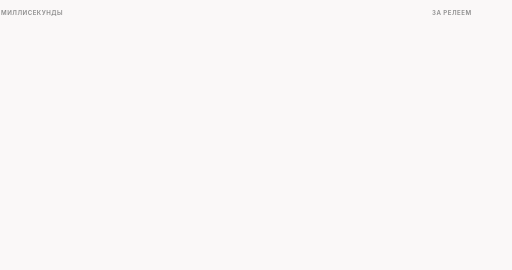
t = 0.00 s
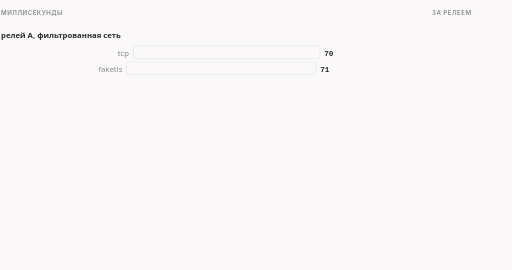
t = 1.65 s
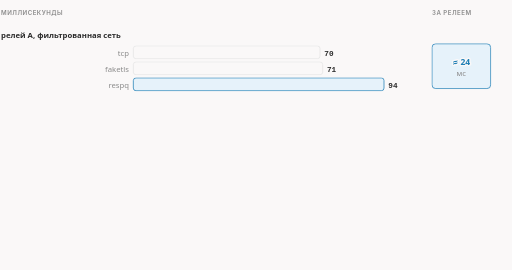
t = 3.06 s
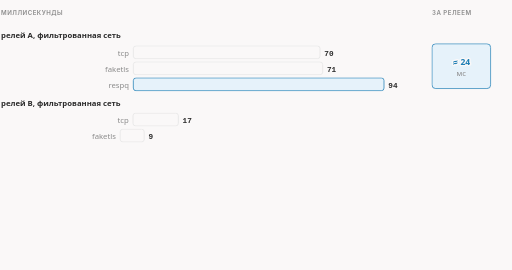
t = 4.95 s
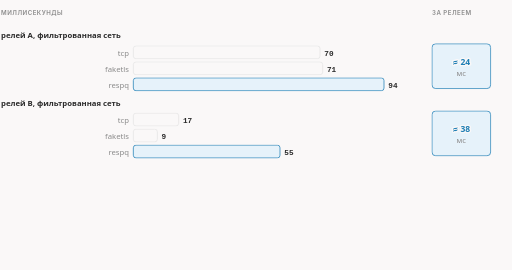
t = 6.46 s
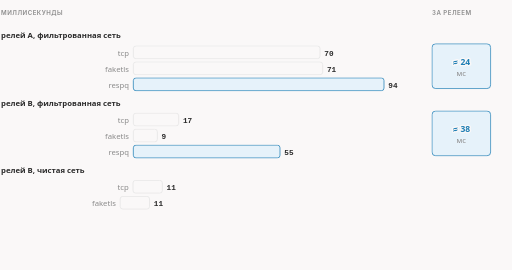
t = 8.35 s

The animated SVG that drew these frames (rendered in a browser with its animation timeline set to each time). Animation: 16 CSS @keyframes rules; frames cover the first 8.35 s, repeats indefinitely.

<svg xmlns="http://www.w3.org/2000/svg" class="dsh-mtproxy-latency" viewBox="0 0 960 506" width="960" height="506" role="img" aria-labelledby="dsh-mtproxy-latency-t dsh-mtproxy-latency-d">
<title id="dsh-mtproxy-latency-t">Сеть не добавляет задержки: на одном релее цифры одинаковы</title>
<desc id="dsh-mtproxy-latency-d">Время в миллисекундах для трёх отрезков соединения: tcp до релея, faketls — ответ релея, respq — путь через релей до Telegram и обратно. Релей B даёт почти те же цифры в фильтрованной и в чистой сети: фильтрация задержки не добавляет. «За релеем» — примерно respq минус tcp.</desc>
<style>.dsh-mtproxy-latency{--fg:var(--dark,#2b2b2b);--fg2:var(--darkgray,#4e4e4e);--mute:var(--gray,#8a8a8a);--line:var(--lightgray,#e5e5e5);--acc:var(--secondary,#1f7fb5);--tint:var(--highlight,rgba(178,225,255,.28));--bg:var(--light,#faf8f8);--rej:#c4372b;--rejt:rgba(196,55,43,.10)}@media (prefers-color-scheme:dark){.dsh-mtproxy-latency{--fg:var(--dark,#ebebec);--fg2:var(--darkgray,#d4d4d4);--mute:var(--gray,#8c8c8c);--line:var(--lightgray,#393639);--acc:var(--secondary,#b2e1ff);--tint:var(--highlight,rgba(178,225,255,.12));--bg:var(--light,#161618);--rej:#ff8f80;--rejt:rgba(255,143,128,.13)}}.dsh-mtproxy-latency .dsh-mtproxy-latency-bg{fill:var(--bg)}.dsh-mtproxy-latency text{font-family:var(--bodyFont,'Source Sans 3'),system-ui,-apple-system,'Segoe UI',Roboto,sans-serif;font-size:16px;fill:var(--fg2)}.dsh-mtproxy-latency .dsh-mtproxy-latency-t{paint-order:stroke;stroke:var(--bg);stroke-width:5px;stroke-linejoin:round}.dsh-mtproxy-latency .dsh-mtproxy-latency-tk{font-weight:600;fill:var(--fg);paint-order:stroke;stroke:var(--bg);stroke-width:5px;stroke-linejoin:round}.dsh-mtproxy-latency .dsh-mtproxy-latency-m{font-family:var(--codeFont,'JetBrains Mono'),ui-monospace,'Cascadia Code',Consolas,monospace;font-size:14.5px;paint-order:stroke;stroke:var(--bg);stroke-width:5px;stroke-linejoin:round}.dsh-mtproxy-latency .dsh-mtproxy-latency-mk{font-family:var(--codeFont,'JetBrains Mono'),ui-monospace,'Cascadia Code',Consolas,monospace;font-size:14.5px;font-weight:600;fill:var(--fg)}.dsh-mtproxy-latency .dsh-mtproxy-latency-ml{font-family:var(--codeFont,'JetBrains Mono'),ui-monospace,'Cascadia Code',Consolas,monospace;font-size:18px;font-weight:600;fill:var(--fg)}.dsh-mtproxy-latency .dsh-mtproxy-latency-cap{font-family:var(--headerFont,Inter),system-ui,-apple-system,'Segoe UI',Roboto,sans-serif;font-size:11.5px;font-weight:600;letter-spacing:.08em;text-transform:uppercase;fill:var(--mute)}.dsh-mtproxy-latency .dsh-mtproxy-latency-sm{font-size:14.5px}.dsh-mtproxy-latency .dsh-mtproxy-latency-mu{fill:var(--mute)}.dsh-mtproxy-latency .dsh-mtproxy-latency-fg{fill:var(--fg)}.dsh-mtproxy-latency .dsh-mtproxy-latency-acc{fill:var(--acc)}.dsh-mtproxy-latency .dsh-mtproxy-latency-rej{fill:var(--rej)}.dsh-mtproxy-latency .dsh-mtproxy-latency-c{text-anchor:middle}.dsh-mtproxy-latency .dsh-mtproxy-latency-r{text-anchor:end}.dsh-mtproxy-latency .dsh-mtproxy-latency-bx{fill:var(--bg);stroke:var(--line);stroke-width:1.4}.dsh-mtproxy-latency .dsh-mtproxy-latency-bxa{fill:var(--tint);stroke:var(--acc);stroke-width:1.4}.dsh-mtproxy-latency .dsh-mtproxy-latency-bxr{fill:var(--rejt);stroke:var(--rej);stroke-width:1.4}.dsh-mtproxy-latency .dsh-mtproxy-latency-bxd{fill:none;stroke:var(--mute);stroke-width:1.3;stroke-dasharray:3 3}.dsh-mtproxy-latency .dsh-mtproxy-latency-bxn{fill:none;stroke:none}.dsh-mtproxy-latency .dsh-mtproxy-latency-lf{fill:none;stroke:var(--line);stroke-width:1.2}.dsh-mtproxy-latency .dsh-mtproxy-latency-lfd{fill:none;stroke:var(--line);stroke-width:1.2;stroke-dasharray:4 5}.dsh-mtproxy-latency .dsh-mtproxy-latency-lm{fill:none;stroke:var(--mute);stroke-width:1.4}.dsh-mtproxy-latency .dsh-mtproxy-latency-lmd{fill:none;stroke:var(--mute);stroke-width:1.4;stroke-dasharray:4 5}.dsh-mtproxy-latency .dsh-mtproxy-latency-lr{fill:none;stroke:var(--rej);stroke-width:2}.dsh-mtproxy-latency .dsh-mtproxy-latency-la{fill:none;stroke:var(--acc);stroke-width:2}.dsh-mtproxy-latency .dsh-mtproxy-latency-ln-a{fill:none;stroke:var(--acc);stroke-width:2;stroke-dasharray:100}.dsh-mtproxy-latency .dsh-mtproxy-latency-ln-f{fill:none;stroke:var(--fg2);stroke-width:2;stroke-dasharray:100}.dsh-mtproxy-latency .dsh-mtproxy-latency-ln-r{fill:none;stroke:var(--rej);stroke-width:2;stroke-dasharray:100}.dsh-mtproxy-latency .dsh-mtproxy-latency-sl-a{fill:none;stroke:var(--acc);stroke-width:2}.dsh-mtproxy-latency .dsh-mtproxy-latency-sl-f{fill:none;stroke:var(--fg2);stroke-width:2}.dsh-mtproxy-latency .dsh-mtproxy-latency-sl-r{fill:none;stroke:var(--rej);stroke-width:2}.dsh-mtproxy-latency .dsh-mtproxy-latency-bxbg{fill:var(--bg);stroke:none}.dsh-mtproxy-latency .dsh-mtproxy-latency-hd-a{fill:var(--acc)}.dsh-mtproxy-latency .dsh-mtproxy-latency-hd-f{fill:var(--fg2)}.dsh-mtproxy-latency .dsh-mtproxy-latency-hd-r{fill:var(--rej)}.dsh-mtproxy-latency .dsh-mtproxy-latency-dot{fill:var(--acc)}.dsh-mtproxy-latency .dsh-mtproxy-latency-ring{fill:none;stroke:var(--acc);stroke-width:1.8}.dsh-mtproxy-latency .dsh-mtproxy-latency-nd{fill:var(--bg);stroke:var(--mute);stroke-width:1.5}.dsh-mtproxy-latency .dsh-mtproxy-latency-ndr{fill:var(--rejt);stroke:var(--rej);stroke-width:1.8}.dsh-mtproxy-latency .dsh-mtproxy-latency-nda{fill:var(--tint);stroke:var(--acc);stroke-width:1.8}.dsh-mtproxy-latency .a{animation-duration:14s;animation-timing-function:cubic-bezier(.3,.6,.25,1);animation-iteration-count:infinite;animation-fill-mode:both}@media (prefers-reduced-motion:reduce){.dsh-mtproxy-latency .a{animation:none}.dsh-mtproxy-latency .tr{display:none}}figure.dsh-mtproxy-latency-fig{margin:1.6rem 0;overflow-x:auto}figure.dsh-mtproxy-latency-fig>svg{display:block;width:100%;min-width:680px;height:auto}@keyframes dsh-mtproxy-latency-k1{0.0%{opacity:0;transform:translate(0px,0px)}4.286%{opacity:0;transform:translate(0px,0px)}6.071%{opacity:1;transform:translate(0px,0px)}96.071%{opacity:1;transform:translate(0px,0px)}98.929%{opacity:0;transform:translate(0px,0px)}100%{opacity:0;transform:translate(0px,0px)}}.dsh-mtproxy-latency .dsh-mtproxy-latency-e1{animation-name:dsh-mtproxy-latency-k1}@keyframes dsh-mtproxy-latency-k2{0.0%{opacity:0;transform:translate(-30px,0px)}6.429%{opacity:0;transform:translate(-30px,0px)}7.857%{opacity:1;transform:translate(-30px,0px)}12.143%{opacity:1;transform:translate(0px,0px)}96.071%{opacity:1;transform:translate(0px,0px)}98.929%{opacity:0;transform:translate(0px,0px)}100%{opacity:0;transform:translate(0px,0px)}}.dsh-mtproxy-latency .dsh-mtproxy-latency-e2{animation-name:dsh-mtproxy-latency-k2}@keyframes dsh-mtproxy-latency-k3{0.0%{opacity:0;transform:translate(-30px,0px)}9.286%{opacity:0;transform:translate(-30px,0px)}10.714%{opacity:1;transform:translate(-30px,0px)}15.0%{opacity:1;transform:translate(0px,0px)}96.071%{opacity:1;transform:translate(0px,0px)}98.929%{opacity:0;transform:translate(0px,0px)}100%{opacity:0;transform:translate(0px,0px)}}.dsh-mtproxy-latency .dsh-mtproxy-latency-e3{animation-name:dsh-mtproxy-latency-k3}@keyframes dsh-mtproxy-latency-k4{0.0%{opacity:0;transform:translate(-30px,0px)}12.143%{opacity:0;transform:translate(-30px,0px)}13.571%{opacity:1;transform:translate(-30px,0px)}17.857%{opacity:1;transform:translate(0px,0px)}96.071%{opacity:1;transform:translate(0px,0px)}98.929%{opacity:0;transform:translate(0px,0px)}100%{opacity:0;transform:translate(0px,0px)}}.dsh-mtproxy-latency .dsh-mtproxy-latency-e4{animation-name:dsh-mtproxy-latency-k4}@keyframes dsh-mtproxy-latency-k5{0.0%{opacity:0;transform:translate(0px,0px)}17.143%{opacity:0;transform:translate(0px,0px)}19.643%{opacity:1;transform:translate(0px,0px)}96.071%{opacity:1;transform:translate(0px,0px)}98.929%{opacity:0;transform:translate(0px,0px)}100%{opacity:0;transform:translate(0px,0px)}}.dsh-mtproxy-latency .dsh-mtproxy-latency-e5{animation-name:dsh-mtproxy-latency-k5}@keyframes dsh-mtproxy-latency-k6{0.0%{opacity:0;transform:translate(0px,0px)}28.571%{opacity:0;transform:translate(0px,0px)}30.357%{opacity:1;transform:translate(0px,0px)}96.071%{opacity:1;transform:translate(0px,0px)}98.929%{opacity:0;transform:translate(0px,0px)}100%{opacity:0;transform:translate(0px,0px)}}.dsh-mtproxy-latency .dsh-mtproxy-latency-e6{animation-name:dsh-mtproxy-latency-k6}@keyframes dsh-mtproxy-latency-k7{0.0%{opacity:0;transform:translate(-30px,0px)}30.714%{opacity:0;transform:translate(-30px,0px)}32.143%{opacity:1;transform:translate(-30px,0px)}36.429%{opacity:1;transform:translate(0px,0px)}96.071%{opacity:1;transform:translate(0px,0px)}98.929%{opacity:0;transform:translate(0px,0px)}100%{opacity:0;transform:translate(0px,0px)}}.dsh-mtproxy-latency .dsh-mtproxy-latency-e7{animation-name:dsh-mtproxy-latency-k7}@keyframes dsh-mtproxy-latency-k8{0.0%{opacity:0;transform:translate(-30px,0px)}33.571%{opacity:0;transform:translate(-30px,0px)}35.0%{opacity:1;transform:translate(-30px,0px)}39.286%{opacity:1;transform:translate(0px,0px)}96.071%{opacity:1;transform:translate(0px,0px)}98.929%{opacity:0;transform:translate(0px,0px)}100%{opacity:0;transform:translate(0px,0px)}}.dsh-mtproxy-latency .dsh-mtproxy-latency-e8{animation-name:dsh-mtproxy-latency-k8}@keyframes dsh-mtproxy-latency-k9{0.0%{opacity:0;transform:translate(-30px,0px)}36.429%{opacity:0;transform:translate(-30px,0px)}37.857%{opacity:1;transform:translate(-30px,0px)}42.143%{opacity:1;transform:translate(0px,0px)}96.071%{opacity:1;transform:translate(0px,0px)}98.929%{opacity:0;transform:translate(0px,0px)}100%{opacity:0;transform:translate(0px,0px)}}.dsh-mtproxy-latency .dsh-mtproxy-latency-e9{animation-name:dsh-mtproxy-latency-k9}@keyframes dsh-mtproxy-latency-k10{0.0%{opacity:0;transform:translate(0px,0px)}41.429%{opacity:0;transform:translate(0px,0px)}43.929%{opacity:1;transform:translate(0px,0px)}96.071%{opacity:1;transform:translate(0px,0px)}98.929%{opacity:0;transform:translate(0px,0px)}100%{opacity:0;transform:translate(0px,0px)}}.dsh-mtproxy-latency .dsh-mtproxy-latency-e10{animation-name:dsh-mtproxy-latency-k10}@keyframes dsh-mtproxy-latency-k11{0.0%{opacity:0;transform:translate(0px,0px)}52.857%{opacity:0;transform:translate(0px,0px)}54.643%{opacity:1;transform:translate(0px,0px)}96.071%{opacity:1;transform:translate(0px,0px)}98.929%{opacity:0;transform:translate(0px,0px)}100%{opacity:0;transform:translate(0px,0px)}}.dsh-mtproxy-latency .dsh-mtproxy-latency-e11{animation-name:dsh-mtproxy-latency-k11}@keyframes dsh-mtproxy-latency-k12{0.0%{opacity:0;transform:translate(-30px,0px)}55.0%{opacity:0;transform:translate(-30px,0px)}56.429%{opacity:1;transform:translate(-30px,0px)}60.714%{opacity:1;transform:translate(0px,0px)}96.071%{opacity:1;transform:translate(0px,0px)}98.929%{opacity:0;transform:translate(0px,0px)}100%{opacity:0;transform:translate(0px,0px)}}.dsh-mtproxy-latency .dsh-mtproxy-latency-e12{animation-name:dsh-mtproxy-latency-k12}@keyframes dsh-mtproxy-latency-k13{0.0%{opacity:0;transform:translate(-30px,0px)}57.857%{opacity:0;transform:translate(-30px,0px)}59.286%{opacity:1;transform:translate(-30px,0px)}63.571%{opacity:1;transform:translate(0px,0px)}96.071%{opacity:1;transform:translate(0px,0px)}98.929%{opacity:0;transform:translate(0px,0px)}100%{opacity:0;transform:translate(0px,0px)}}.dsh-mtproxy-latency .dsh-mtproxy-latency-e13{animation-name:dsh-mtproxy-latency-k13}@keyframes dsh-mtproxy-latency-k14{0.0%{opacity:0;transform:translate(-30px,0px)}60.714%{opacity:0;transform:translate(-30px,0px)}62.143%{opacity:1;transform:translate(-30px,0px)}66.429%{opacity:1;transform:translate(0px,0px)}96.071%{opacity:1;transform:translate(0px,0px)}98.929%{opacity:0;transform:translate(0px,0px)}100%{opacity:0;transform:translate(0px,0px)}}.dsh-mtproxy-latency .dsh-mtproxy-latency-e14{animation-name:dsh-mtproxy-latency-k14}@keyframes dsh-mtproxy-latency-k15{0.0%{opacity:0;transform:translate(0px,0px)}65.714%{opacity:0;transform:translate(0px,0px)}68.214%{opacity:1;transform:translate(0px,0px)}96.071%{opacity:1;transform:translate(0px,0px)}98.929%{opacity:0;transform:translate(0px,0px)}100%{opacity:0;transform:translate(0px,0px)}}.dsh-mtproxy-latency .dsh-mtproxy-latency-e15{animation-name:dsh-mtproxy-latency-k15}@keyframes dsh-mtproxy-latency-k16{0.0%{opacity:0;transform:translate(0px,0px)}81.429%{opacity:0;transform:translate(0px,0px)}83.929%{opacity:1;transform:translate(0px,0px)}96.071%{opacity:1;transform:translate(0px,0px)}98.929%{opacity:0;transform:translate(0px,0px)}100%{opacity:0;transform:translate(0px,0px)}}.dsh-mtproxy-latency .dsh-mtproxy-latency-e16{animation-name:dsh-mtproxy-latency-k16}.dsh-mtproxy-latency .dsh-mtproxy-latency-dsh{stroke-dasharray:5 5}</style>
<rect class="dsh-mtproxy-latency-bg" x="0" y="0" width="960" height="506"/>
<text class="dsh-mtproxy-latency-cap" x="2" y="28">миллисекунды</text>
<text class="dsh-mtproxy-latency-cap" x="810" y="28">за релеем</text>
<g class="a dsh-mtproxy-latency-e1"><text class="dsh-mtproxy-latency-tk dsh-mtproxy-latency-sm" x="2" y="72">релей A, фильтрованная сеть</text></g>
<g class="a dsh-mtproxy-latency-e2"><rect class="dsh-mtproxy-latency-bx" x="250" y="86" width="350.0" height="24" rx="5"/><text class="dsh-mtproxy-latency-mk dsh-mtproxy-latency-sm" x="608.0" y="104">70</text><text class="dsh-mtproxy-latency-mu dsh-mtproxy-latency-sm dsh-mtproxy-latency-r" x="242" y="104">tcp</text></g>
<g class="a dsh-mtproxy-latency-e3"><rect class="dsh-mtproxy-latency-bx" x="250" y="116" width="355.0" height="24" rx="5"/><text class="dsh-mtproxy-latency-mk dsh-mtproxy-latency-sm" x="613.0" y="134">71</text><text class="dsh-mtproxy-latency-mu dsh-mtproxy-latency-sm dsh-mtproxy-latency-r" x="242" y="134">faketls</text></g>
<g class="a dsh-mtproxy-latency-e4"><rect class="dsh-mtproxy-latency-bxa" x="250" y="146" width="470.0" height="24" rx="5"/><text class="dsh-mtproxy-latency-mk dsh-mtproxy-latency-sm" x="728.0" y="164">94</text><text class="dsh-mtproxy-latency-mu dsh-mtproxy-latency-sm dsh-mtproxy-latency-r" x="242" y="164">respq</text></g>
<g class="a dsh-mtproxy-latency-e5"><rect class="dsh-mtproxy-latency-bxa" x="810" y="82" width="110" height="84" rx="7"/><text class="dsh-mtproxy-latency-acc dsh-mtproxy-latency-tk dsh-mtproxy-latency-c" x="865" y="122">≈ 24</text><text class="dsh-mtproxy-latency-mu dsh-mtproxy-latency-sm dsh-mtproxy-latency-c" x="865" y="142">мс</text></g>
<g class="a dsh-mtproxy-latency-e6"><text class="dsh-mtproxy-latency-tk dsh-mtproxy-latency-sm" x="2" y="198">релей B, фильтрованная сеть</text></g>
<g class="a dsh-mtproxy-latency-e7"><rect class="dsh-mtproxy-latency-bx" x="250" y="212" width="85.0" height="24" rx="5"/><text class="dsh-mtproxy-latency-mk dsh-mtproxy-latency-sm" x="343.0" y="230">17</text><text class="dsh-mtproxy-latency-mu dsh-mtproxy-latency-sm dsh-mtproxy-latency-r" x="242" y="230">tcp</text></g>
<g class="a dsh-mtproxy-latency-e8"><rect class="dsh-mtproxy-latency-bx" x="250" y="242" width="45.0" height="24" rx="5"/><text class="dsh-mtproxy-latency-mk dsh-mtproxy-latency-sm" x="303.0" y="260">9</text><text class="dsh-mtproxy-latency-mu dsh-mtproxy-latency-sm dsh-mtproxy-latency-r" x="242" y="260">faketls</text></g>
<g class="a dsh-mtproxy-latency-e9"><rect class="dsh-mtproxy-latency-bxa" x="250" y="272" width="275.0" height="24" rx="5"/><text class="dsh-mtproxy-latency-mk dsh-mtproxy-latency-sm" x="533.0" y="290">55</text><text class="dsh-mtproxy-latency-mu dsh-mtproxy-latency-sm dsh-mtproxy-latency-r" x="242" y="290">respq</text></g>
<g class="a dsh-mtproxy-latency-e10"><rect class="dsh-mtproxy-latency-bxa" x="810" y="208" width="110" height="84" rx="7"/><text class="dsh-mtproxy-latency-acc dsh-mtproxy-latency-tk dsh-mtproxy-latency-c" x="865" y="248">≈ 38</text><text class="dsh-mtproxy-latency-mu dsh-mtproxy-latency-sm dsh-mtproxy-latency-c" x="865" y="268">мс</text></g>
<g class="a dsh-mtproxy-latency-e11"><text class="dsh-mtproxy-latency-tk dsh-mtproxy-latency-sm" x="2" y="324">релей B, чистая сеть</text></g>
<g class="a dsh-mtproxy-latency-e12"><rect class="dsh-mtproxy-latency-bx" x="250" y="338" width="55.0" height="24" rx="5"/><text class="dsh-mtproxy-latency-mk dsh-mtproxy-latency-sm" x="313.0" y="356">11</text><text class="dsh-mtproxy-latency-mu dsh-mtproxy-latency-sm dsh-mtproxy-latency-r" x="242" y="356">tcp</text></g>
<g class="a dsh-mtproxy-latency-e13"><rect class="dsh-mtproxy-latency-bx" x="250" y="368" width="55.0" height="24" rx="5"/><text class="dsh-mtproxy-latency-mk dsh-mtproxy-latency-sm" x="313.0" y="386">11</text><text class="dsh-mtproxy-latency-mu dsh-mtproxy-latency-sm dsh-mtproxy-latency-r" x="242" y="386">faketls</text></g>
<g class="a dsh-mtproxy-latency-e14"><rect class="dsh-mtproxy-latency-bxa" x="250" y="398" width="280.0" height="24" rx="5"/><text class="dsh-mtproxy-latency-mk dsh-mtproxy-latency-sm" x="538.0" y="416">56</text><text class="dsh-mtproxy-latency-mu dsh-mtproxy-latency-sm dsh-mtproxy-latency-r" x="242" y="416">respq</text></g>
<g class="a dsh-mtproxy-latency-e15"><rect class="dsh-mtproxy-latency-bxa" x="810" y="334" width="110" height="84" rx="7"/><text class="dsh-mtproxy-latency-acc dsh-mtproxy-latency-tk dsh-mtproxy-latency-c" x="865" y="374">≈ 45</text><text class="dsh-mtproxy-latency-mu dsh-mtproxy-latency-sm dsh-mtproxy-latency-c" x="865" y="394">мс</text></g>
<g class="a dsh-mtproxy-latency-e16"><text class="dsh-mtproxy-latency-mu dsh-mtproxy-latency-sm" x="2" y="468">Релеи различаются вдвое по суммарному времени (55 против 94 мс), но по разным причинам: один</text><text class="dsh-mtproxy-latency-mu dsh-mtproxy-latency-sm" x="2" y="487">дальше от Telegram, другой дальше от клиента.</text></g>
</svg>
